pico-8 play session: hold ← + tap ❎

[t = 2 s] hold ← ~2s, tap ❎ ~4×
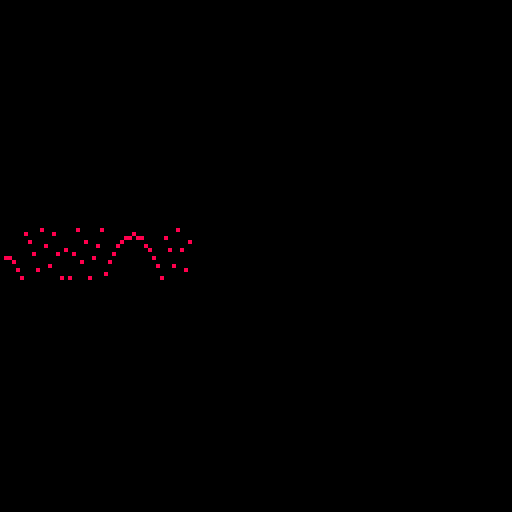
[t = 4 s] hold ← ~4s, tap ❎ ~7×
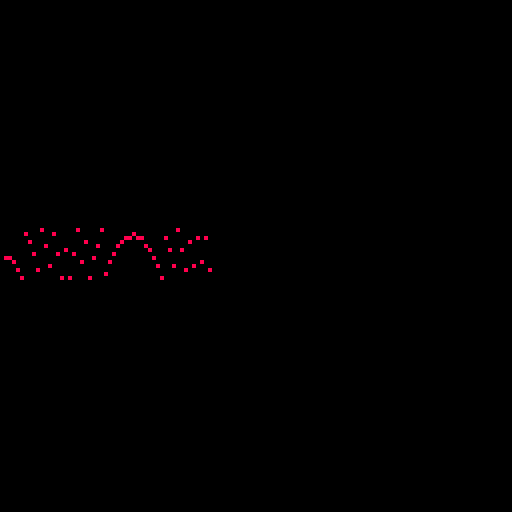
[t = 6 s] hold ← ~6s, tap ❎ ~10×
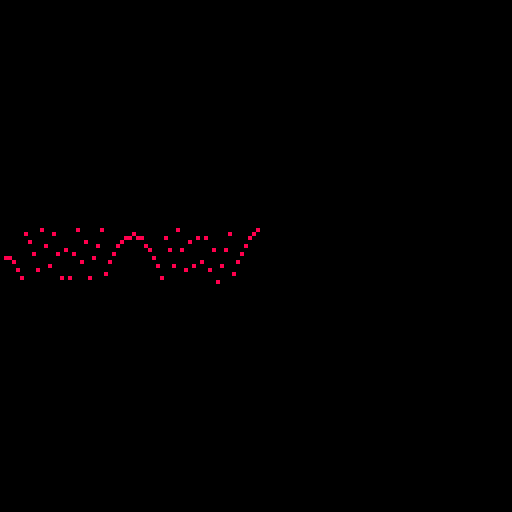
[t = 8 s] hold ← ~8s, tap ❎ ~14×
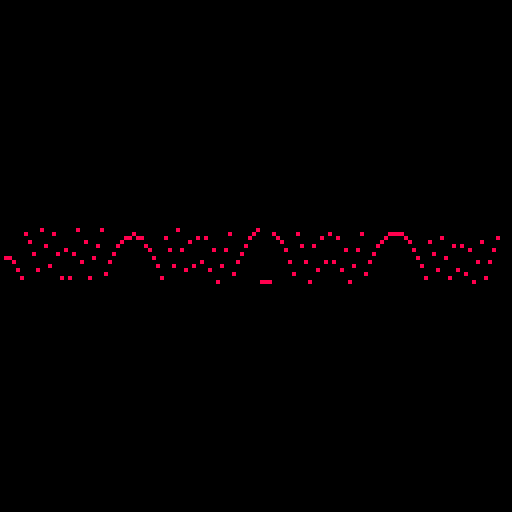

pico-8 cartridge
version 32
__lua__
function _init()
	x=0
	cls()
end
function _update()
	if(x<128)then x+=1
	else stop() end
	y=x^2*1000
	pset(x,y/5000+64,8)
end
__gfx__
00000000000000000000000000000000000000000000000000000000000000000000000000000000000000000000000000000000000000000000000000000000
00000000000000000000000000000000000000000000000000000000000000000000000000000000000000000000000000000000000000000000000000000000
00700700000000000000000000000000000000000000000000000000000000000000000000000000000000000000000000000000000000000000000000000000
00077000000000000000000000000000000000000000000000000000000000000000000000000000000000000000000000000000000000000000000000000000
00077000000000000000000000000000000000000000000000000000000000000000000000000000000000000000000000000000000000000000000000000000
00700700000000000000000000000000000000000000000000000000000000000000000000000000000000000000000000000000000000000000000000000000
